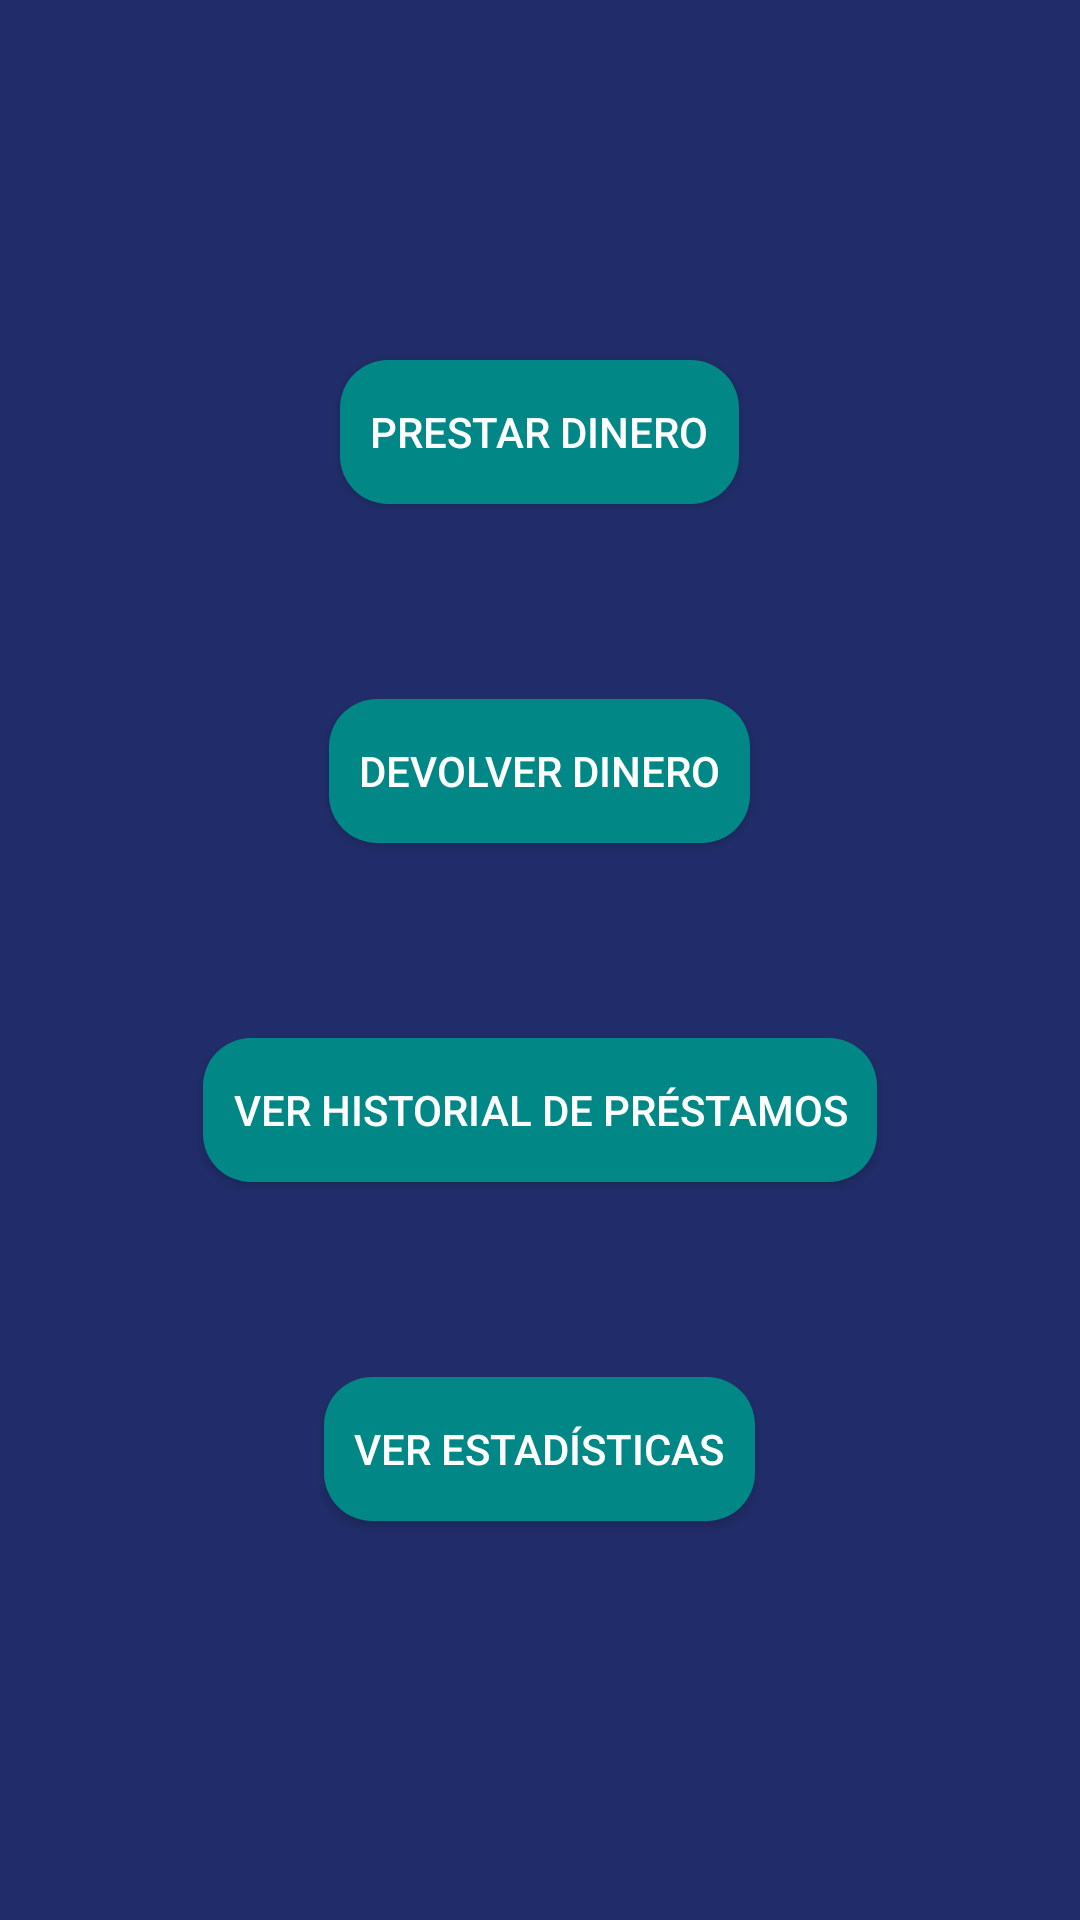

The Android layout XML behind this screen, and the referenced resources:
<!-- AndroidManifest.xml: application theme Theme.NarcosDB -->
<!-- res/layout/fragment_loans.xml -->
<?xml version="1.0" encoding="utf-8"?>
<FrameLayout xmlns:android="http://schemas.android.com/apk/res/android"
    xmlns:tools="http://schemas.android.com/tools"
    android:layout_width="match_parent"
    android:layout_height="match_parent"
    android:background="@color/background"
    tools:context=".fragments.LoansFragment">

    <ScrollView
        android:layout_width="match_parent"
        android:layout_height="match_parent">

        <LinearLayout
            android:layout_width="match_parent"
            android:layout_height="match_parent"
            android:layout_marginTop="20dp"
            android:layout_marginBottom="20dp"
            android:orientation="vertical">

            <android.widget.Button
                android:id="@+id/lendButton"
                android:layout_width="wrap_content"
                android:layout_height="wrap_content"
                android:layout_gravity="center"
                android:layout_marginTop="100dp"
                android:layout_marginBottom="15dp"
                android:background="@drawable/button_rounded"
                android:text="Prestar dinero"
                android:textColor="@color/white">

            </android.widget.Button>

            <android.widget.Button
                android:id="@+id/returnMoneyButton"
                android:layout_width="wrap_content"
                android:layout_height="wrap_content"
                android:layout_gravity="center"
                android:layout_marginTop="50dp"
                android:layout_marginBottom="15dp"
                android:background="@drawable/button_rounded"
                android:text="Devolver dinero"
                android:textColor="@color/white">

            </android.widget.Button>

            <android.widget.Button
                android:id="@+id/loanHistoryButton"
                android:layout_width="wrap_content"
                android:layout_height="wrap_content"
                android:layout_gravity="center"
                android:layout_marginTop="50dp"
                android:layout_marginBottom="15dp"
                android:background="@drawable/button_rounded"
                android:text="Ver historial de préstamos"
                android:textColor="@color/white">

            </android.widget.Button>

            <android.widget.Button
                android:id="@+id/loanStatsButton"
                android:layout_width="wrap_content"
                android:layout_height="wrap_content"
                android:layout_gravity="center"
                android:layout_marginTop="50dp"
                android:layout_marginBottom="15dp"
                android:background="@drawable/button_rounded"
                android:text="Ver estadísticas"
                android:textColor="@color/white">

            </android.widget.Button>

        </LinearLayout>

    </ScrollView>

</FrameLayout>
<!-- resources referenced by this layout -->
<resources>
  <color name="background">#212D6A</color>
  <color name="white">#FFFFFFFF</color>
  <!-- drawable button_rounded (drawable-v24) -->
  <?xml version="1.0" encoding="utf-8"?>
  <shape xmlns:android="http://schemas.android.com/apk/res/android">
      <corners android:radius="16dp" ></corners>
      <padding android:left="10dp" android:right="10dp"></padding>
      <solid android:color="@color/colorPrimary"></solid>
  
  </shape>
  <style name="Theme.NarcosDB" parent="Theme.MaterialComponents.DayNight.DarkActionBar">
          
          <item name="colorPrimary">@color/purple_500</item>
          <item name="colorPrimaryVariant">@color/purple_700</item>
          <item name="colorOnPrimary">@color/white</item>
          
          <item name="colorSecondary">@color/teal_200</item>
          <item name="colorSecondaryVariant">@color/teal_700</item>
          <item name="colorOnSecondary">@color/black</item>
          
          <item name="android:statusBarColor" tools:targetApi="l">?attr/colorPrimaryVariant</item>
          
      </style>
  <color name="colorPrimary">#FF018786</color>
  <color name="purple_500">#FF6200EE</color>
  <color name="purple_700">#FF3700B3</color>
  <color name="teal_200">#FF03DAC5</color>
  <color name="teal_700">#FF018786</color>
  <color name="black">#FF000000</color>
</resources>
